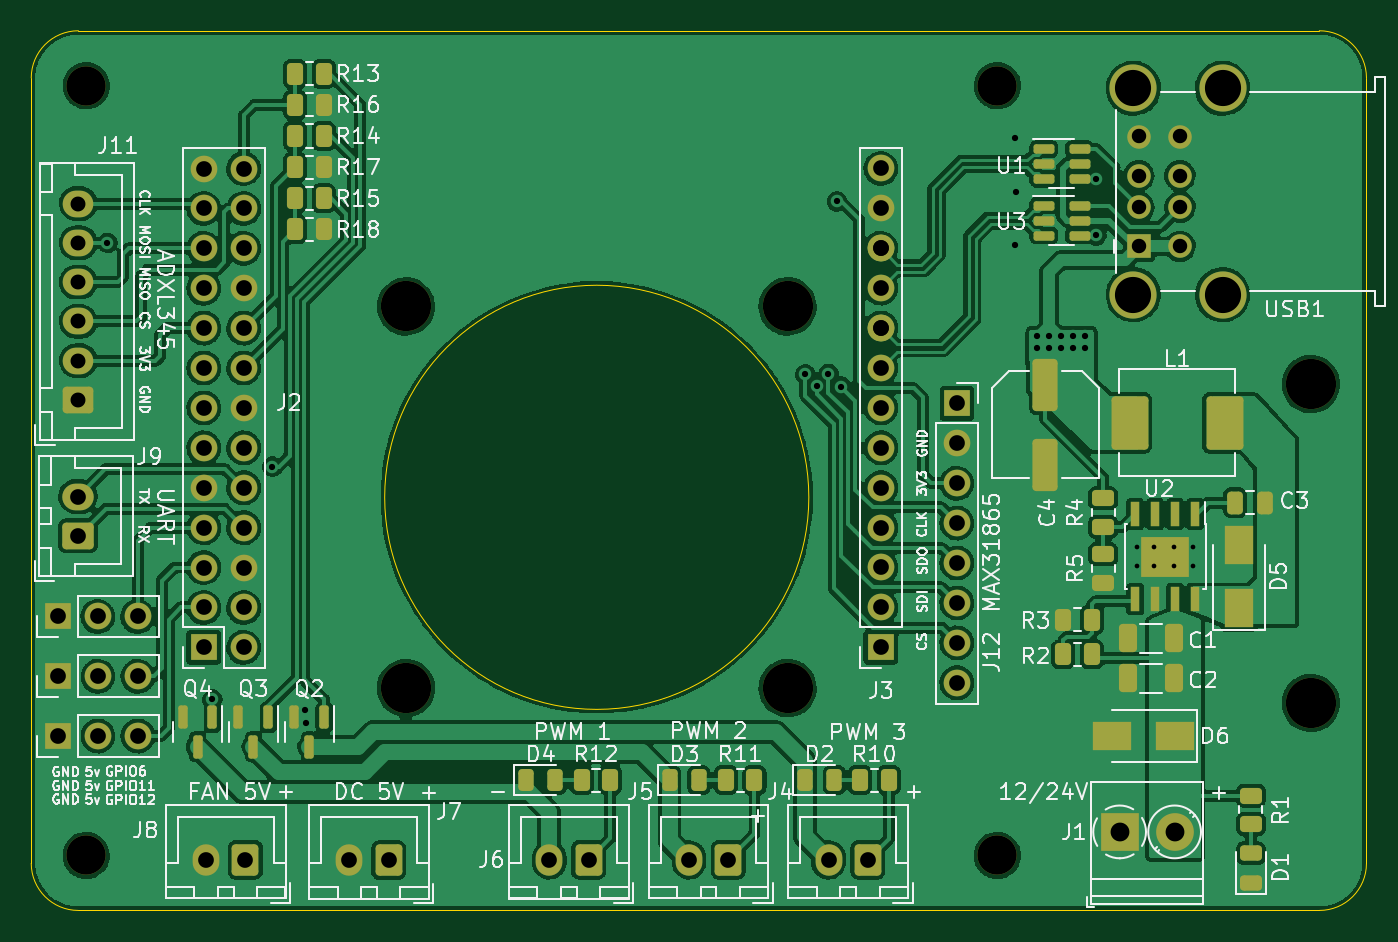
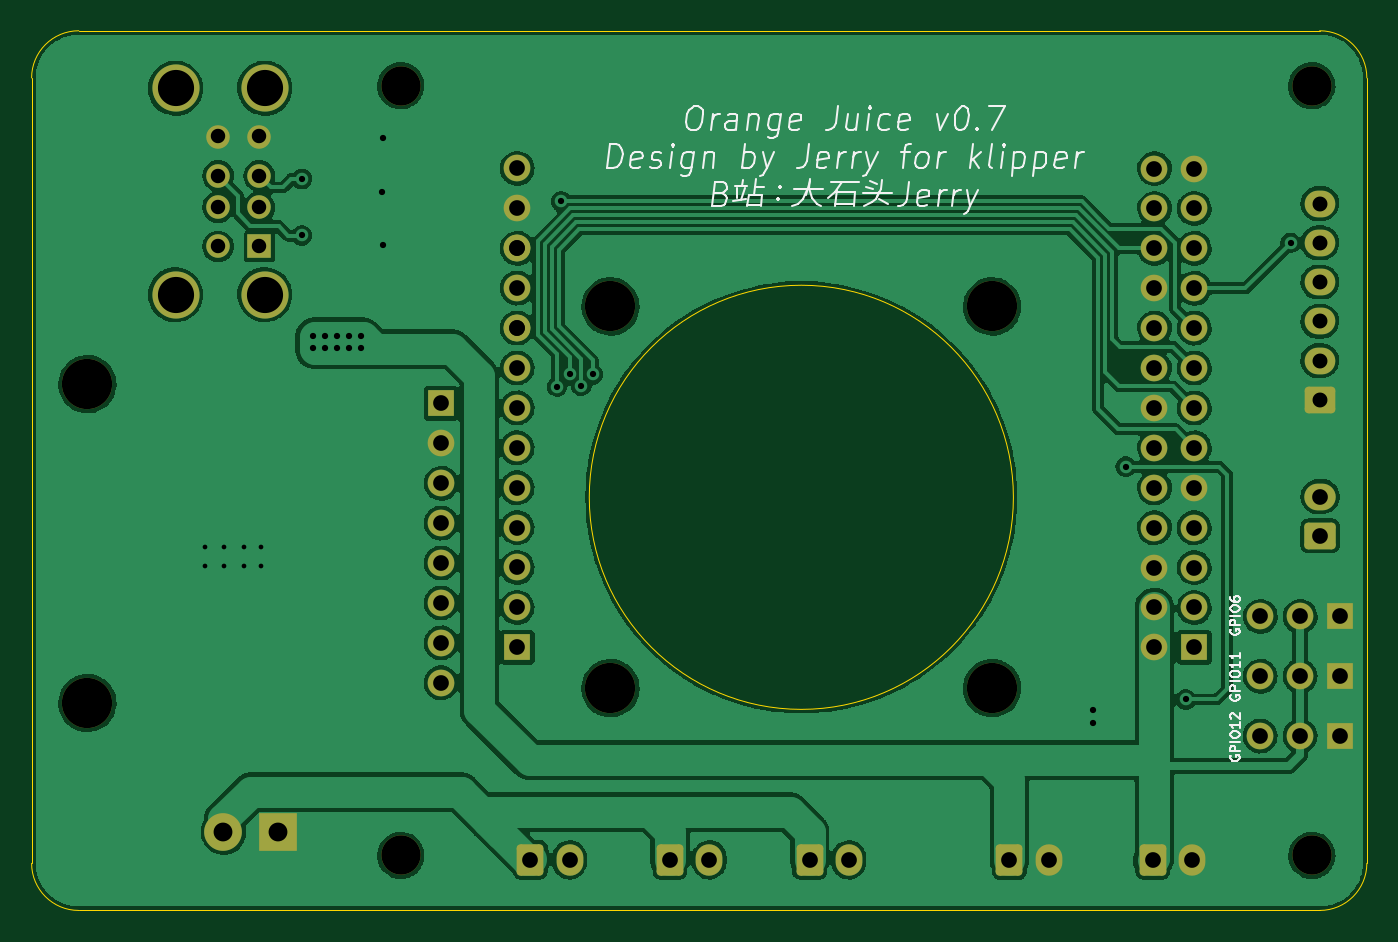
Circuit board: 13 layer files. Board 85.0 x 56.0 mm.
- bottom_copper: orange_juice_board-B_Cu.gbr (272582 bytes)
- bottom_mask: orange_juice_board-B_Mask.gbr (4746 bytes)
- paste: orange_juice_board-B_Paste.gbr (465 bytes)
- bottom_silk: orange_juice_board-B_Silkscreen.gbr (18563 bytes)
- outline: orange_juice_board-Edge_Cuts.gbr (1076 bytes)
- top_copper: orange_juice_board-F_Cu.gbr (396051 bytes)
- top_mask: orange_juice_board-F_Mask.gbr (8727 bytes)
- paste: orange_juice_board-F_Paste.gbr (4981 bytes)
- top_silk: orange_juice_board-F_Silkscreen.gbr (78153 bytes)
- inner_copper: orange_juice_board-In1_Cu.gbr (206998 bytes)
- inner_copper: orange_juice_board-In2_Cu.gbr (181130 bytes)
- drill: orange_juice_board-NPTH.drl (549 bytes)
- drill: orange_juice_board-PTH.drl (2578 bytes)

=== bottom_copper: orange_juice_board-B_Cu.gbr (272582 bytes, source omitted) ===
=== bottom_mask: orange_juice_board-B_Mask.gbr ===
%TF.GenerationSoftware,KiCad,Pcbnew,(6.0.0)*%
%TF.CreationDate,2022-02-05T17:45:21+08:00*%
%TF.ProjectId,orange_juice_board,6f72616e-6765-45f6-9a75-6963655f626f,rev?*%
%TF.SameCoordinates,Original*%
%TF.FileFunction,Soldermask,Bot*%
%TF.FilePolarity,Negative*%
%FSLAX46Y46*%
G04 Gerber Fmt 4.6, Leading zero omitted, Abs format (unit mm)*
G04 Created by KiCad (PCBNEW (6.0.0)) date 2022-02-05 17:45:21*
%MOMM*%
%LPD*%
G01*
G04 APERTURE LIST*
G04 Aperture macros list*
%AMRoundRect*
0 Rectangle with rounded corners*
0 $1 Rounding radius*
0 $2 $3 $4 $5 $6 $7 $8 $9 X,Y pos of 4 corners*
0 Add a 4 corners polygon primitive as box body*
4,1,4,$2,$3,$4,$5,$6,$7,$8,$9,$2,$3,0*
0 Add four circle primitives for the rounded corners*
1,1,$1+$1,$2,$3*
1,1,$1+$1,$4,$5*
1,1,$1+$1,$6,$7*
1,1,$1+$1,$8,$9*
0 Add four rect primitives between the rounded corners*
20,1,$1+$1,$2,$3,$4,$5,0*
20,1,$1+$1,$4,$5,$6,$7,0*
20,1,$1+$1,$6,$7,$8,$9,0*
20,1,$1+$1,$8,$9,$2,$3,0*%
G04 Aperture macros list end*
%ADD10R,1.700000X1.700000*%
%ADD11O,1.700000X1.700000*%
%ADD12RoundRect,0.250000X0.750000X-0.600000X0.750000X0.600000X-0.750000X0.600000X-0.750000X-0.600000X0*%
%ADD13O,2.000000X1.700000*%
%ADD14RoundRect,0.250000X0.600000X0.750000X-0.600000X0.750000X-0.600000X-0.750000X0.600000X-0.750000X0*%
%ADD15O,1.700000X2.000000*%
%ADD16C,3.200000*%
%ADD17RoundRect,0.250000X0.725000X-0.600000X0.725000X0.600000X-0.725000X0.600000X-0.725000X-0.600000X0*%
%ADD18O,1.950000X1.700000*%
%ADD19C,2.500000*%
%ADD20R,2.400000X2.400000*%
%ADD21C,2.400000*%
%ADD22R,1.500000X1.500000*%
%ADD23C,1.500000*%
%ADD24C,3.000000*%
G04 APERTURE END LIST*
D10*
%TO.C,J13*%
X91694000Y-97282000D03*
D11*
X94234000Y-97282000D03*
X96774000Y-97282000D03*
%TD*%
D10*
%TO.C,J10*%
X91709000Y-104902000D03*
D11*
X94249000Y-104902000D03*
X96789000Y-104902000D03*
%TD*%
D10*
%TO.C,J14*%
X91709000Y-101092000D03*
D11*
X94249000Y-101092000D03*
X96789000Y-101092000D03*
%TD*%
D12*
%TO.C,J9*%
X92975000Y-92150000D03*
D13*
X92975000Y-89650000D03*
%TD*%
D10*
%TO.C,J2*%
X100980000Y-99250000D03*
D11*
X103520000Y-99250000D03*
X100980000Y-96710000D03*
X103520000Y-96710000D03*
X100980000Y-94170000D03*
X103520000Y-94170000D03*
X100980000Y-91630000D03*
X103520000Y-91630000D03*
X100980000Y-89090000D03*
X103520000Y-89090000D03*
X100980000Y-86550000D03*
X103520000Y-86550000D03*
X100980000Y-84010000D03*
X103520000Y-84010000D03*
X100980000Y-81470000D03*
X103520000Y-81470000D03*
X100980000Y-78930000D03*
X103520000Y-78930000D03*
X100980000Y-76390000D03*
X103520000Y-76390000D03*
X100980000Y-73850000D03*
X103520000Y-73850000D03*
X100980000Y-71310000D03*
X103520000Y-71310000D03*
X100980000Y-68770000D03*
X103520000Y-68770000D03*
%TD*%
D10*
%TO.C,J3*%
X144085000Y-99245000D03*
D11*
X144085000Y-96705000D03*
X144085000Y-94165000D03*
X144085000Y-91625000D03*
X144085000Y-89085000D03*
X144085000Y-86545000D03*
X144085000Y-84005000D03*
X144085000Y-81465000D03*
X144085000Y-78925000D03*
X144085000Y-78925000D03*
X144085000Y-76385000D03*
X144085000Y-73845000D03*
X144085000Y-73845000D03*
X144085000Y-71305000D03*
X144085000Y-68765000D03*
%TD*%
D14*
%TO.C,J8*%
X103632000Y-112776000D03*
D15*
X101132000Y-112776000D03*
%TD*%
D14*
%TO.C,J6*%
X125476000Y-112781000D03*
D15*
X122976000Y-112781000D03*
%TD*%
D16*
%TO.C,H8*%
X113850000Y-101850000D03*
%TD*%
%TO.C,H5*%
X138150000Y-77550000D03*
%TD*%
D14*
%TO.C,J5*%
X134366000Y-112776000D03*
D15*
X131866000Y-112776000D03*
%TD*%
D16*
%TO.C,H3*%
X171450000Y-82500000D03*
%TD*%
D17*
%TO.C,J11*%
X93000000Y-83500000D03*
D18*
X93000000Y-81000000D03*
X93000000Y-78500000D03*
X93000000Y-76000000D03*
X93000000Y-73500000D03*
X93000000Y-71000000D03*
%TD*%
D16*
%TO.C,H10*%
X138150000Y-101850000D03*
%TD*%
D19*
%TO.C,*%
X93500000Y-63500000D03*
%TD*%
%TO.C,*%
X151500000Y-63500000D03*
%TD*%
D20*
%TO.C,J1*%
X159286000Y-111000000D03*
D21*
X162786000Y-111000000D03*
%TD*%
D10*
%TO.C,J12*%
X148925000Y-83725000D03*
D11*
X148925000Y-86265000D03*
X148925000Y-88805000D03*
X148925000Y-91345000D03*
X148925000Y-93885000D03*
X148925000Y-96425000D03*
X148925000Y-98965000D03*
X148925000Y-101505000D03*
%TD*%
D14*
%TO.C,J7*%
X112756000Y-112793000D03*
D15*
X110256000Y-112793000D03*
%TD*%
D16*
%TO.C,H6*%
X171450000Y-102800000D03*
%TD*%
D19*
%TO.C,*%
X93500000Y-112500000D03*
%TD*%
D22*
%TO.C,USB1*%
X160506000Y-73731000D03*
D23*
X160506000Y-71231000D03*
X160506000Y-69231000D03*
X160506000Y-66731000D03*
X163126000Y-73731000D03*
X163126000Y-71231000D03*
X163126000Y-69231000D03*
X163126000Y-66731000D03*
D24*
X165836000Y-76801000D03*
X160156000Y-63661000D03*
X165836000Y-63661000D03*
X160156000Y-76801000D03*
%TD*%
D19*
%TO.C,*%
X151500000Y-112500000D03*
%TD*%
D14*
%TO.C,J4*%
X143256000Y-112776000D03*
D15*
X140756000Y-112776000D03*
%TD*%
D16*
%TO.C,H2*%
X113850000Y-77550000D03*
%TD*%
M02*

=== paste: orange_juice_board-B_Paste.gbr ===
%TF.GenerationSoftware,KiCad,Pcbnew,(6.0.0)*%
%TF.CreationDate,2022-02-05T17:45:21+08:00*%
%TF.ProjectId,orange_juice_board,6f72616e-6765-45f6-9a75-6963655f626f,rev?*%
%TF.SameCoordinates,Original*%
%TF.FileFunction,Paste,Bot*%
%TF.FilePolarity,Positive*%
%FSLAX46Y46*%
G04 Gerber Fmt 4.6, Leading zero omitted, Abs format (unit mm)*
G04 Created by KiCad (PCBNEW (6.0.0)) date 2022-02-05 17:45:21*
%MOMM*%
%LPD*%
G01*
G04 APERTURE LIST*
G04 APERTURE END LIST*
M02*

=== bottom_silk: orange_juice_board-B_Silkscreen.gbr (18563 bytes, source omitted) ===
=== outline: orange_juice_board-Edge_Cuts.gbr ===
%TF.GenerationSoftware,KiCad,Pcbnew,(6.0.0)*%
%TF.CreationDate,2022-02-05T17:45:21+08:00*%
%TF.ProjectId,orange_juice_board,6f72616e-6765-45f6-9a75-6963655f626f,rev?*%
%TF.SameCoordinates,Original*%
%TF.FileFunction,Profile,NP*%
%FSLAX46Y46*%
G04 Gerber Fmt 4.6, Leading zero omitted, Abs format (unit mm)*
G04 Created by KiCad (PCBNEW (6.0.0)) date 2022-02-05 17:45:21*
%MOMM*%
%LPD*%
G01*
G04 APERTURE LIST*
%TA.AperFunction,Profile*%
%ADD10C,0.050000*%
%TD*%
G04 APERTURE END LIST*
D10*
X93000000Y-116000000D02*
X172000000Y-116000000D01*
X93000000Y-60000000D02*
G75*
G03*
X90000000Y-63000000I1J-3000001D01*
G01*
X175000000Y-63000000D02*
X175000000Y-113000000D01*
X175000000Y-63000000D02*
G75*
G03*
X172000000Y-60000000I-3000001J-1D01*
G01*
X90000000Y-113000000D02*
G75*
G03*
X93000000Y-116000000I3000001J1D01*
G01*
X172000000Y-116000000D02*
G75*
G03*
X175000000Y-113000000I-1J3000001D01*
G01*
X93000000Y-60000000D02*
X172000000Y-60000000D01*
X90000000Y-63000000D02*
X90000000Y-113000000D01*
X139500000Y-89700000D02*
G75*
G03*
X139500000Y-89700000I-13500000J0D01*
G01*
M02*

=== top_copper: orange_juice_board-F_Cu.gbr (396051 bytes, source omitted) ===
=== top_mask: orange_juice_board-F_Mask.gbr (8727 bytes, source omitted) ===
=== paste: orange_juice_board-F_Paste.gbr ===
%TF.GenerationSoftware,KiCad,Pcbnew,(6.0.0)*%
%TF.CreationDate,2022-02-05T17:45:21+08:00*%
%TF.ProjectId,orange_juice_board,6f72616e-6765-45f6-9a75-6963655f626f,rev?*%
%TF.SameCoordinates,Original*%
%TF.FileFunction,Paste,Top*%
%TF.FilePolarity,Positive*%
%FSLAX46Y46*%
G04 Gerber Fmt 4.6, Leading zero omitted, Abs format (unit mm)*
G04 Created by KiCad (PCBNEW (6.0.0)) date 2022-02-05 17:45:21*
%MOMM*%
%LPD*%
G01*
G04 APERTURE LIST*
G04 Aperture macros list*
%AMRoundRect*
0 Rectangle with rounded corners*
0 $1 Rounding radius*
0 $2 $3 $4 $5 $6 $7 $8 $9 X,Y pos of 4 corners*
0 Add a 4 corners polygon primitive as box body*
4,1,4,$2,$3,$4,$5,$6,$7,$8,$9,$2,$3,0*
0 Add four circle primitives for the rounded corners*
1,1,$1+$1,$2,$3*
1,1,$1+$1,$4,$5*
1,1,$1+$1,$6,$7*
1,1,$1+$1,$8,$9*
0 Add four rect primitives between the rounded corners*
20,1,$1+$1,$2,$3,$4,$5,0*
20,1,$1+$1,$4,$5,$6,$7,0*
20,1,$1+$1,$6,$7,$8,$9,0*
20,1,$1+$1,$8,$9,$2,$3,0*%
G04 Aperture macros list end*
%ADD10RoundRect,0.235000X0.940000X1.465000X-0.940000X1.465000X-0.940000X-1.465000X0.940000X-1.465000X0*%
%ADD11RoundRect,0.150000X-0.150000X0.587500X-0.150000X-0.587500X0.150000X-0.587500X0.150000X0.587500X0*%
%ADD12R,1.800000X2.500000*%
%ADD13RoundRect,0.250000X-0.450000X0.262500X-0.450000X-0.262500X0.450000X-0.262500X0.450000X0.262500X0*%
%ADD14RoundRect,0.250000X-0.262500X-0.450000X0.262500X-0.450000X0.262500X0.450000X-0.262500X0.450000X0*%
%ADD15RoundRect,0.250000X0.262500X0.450000X-0.262500X0.450000X-0.262500X-0.450000X0.262500X-0.450000X0*%
%ADD16RoundRect,0.250000X-0.550000X1.412500X-0.550000X-1.412500X0.550000X-1.412500X0.550000X1.412500X0*%
%ADD17RoundRect,0.250000X0.250000X0.475000X-0.250000X0.475000X-0.250000X-0.475000X0.250000X-0.475000X0*%
%ADD18RoundRect,0.243750X-0.243750X-0.456250X0.243750X-0.456250X0.243750X0.456250X-0.243750X0.456250X0*%
%ADD19RoundRect,0.243750X0.456250X-0.243750X0.456250X0.243750X-0.456250X0.243750X-0.456250X-0.243750X0*%
%ADD20R,2.500000X1.800000*%
%ADD21R,0.600000X1.550000*%
%ADD22R,3.100000X2.600000*%
%ADD23RoundRect,0.150000X-0.512500X-0.150000X0.512500X-0.150000X0.512500X0.150000X-0.512500X0.150000X0*%
%ADD24RoundRect,0.250000X0.325000X0.650000X-0.325000X0.650000X-0.325000X-0.650000X0.325000X-0.650000X0*%
G04 APERTURE END LIST*
D10*
%TO.C,L1*%
X165966000Y-84963000D03*
X159916000Y-84963000D03*
%TD*%
D11*
%TO.C,Q3*%
X105090000Y-103710500D03*
X103190000Y-103710500D03*
X104140000Y-105585500D03*
%TD*%
%TO.C,Q2*%
X108646000Y-103710500D03*
X106746000Y-103710500D03*
X107696000Y-105585500D03*
%TD*%
D12*
%TO.C,D5*%
X166878000Y-96742000D03*
X166878000Y-92742000D03*
%TD*%
D13*
%TO.C,R1*%
X167640000Y-108688500D03*
X167640000Y-110513500D03*
%TD*%
D14*
%TO.C,R12*%
X125039000Y-107701000D03*
X126864000Y-107701000D03*
%TD*%
D15*
%TO.C,R17*%
X108608500Y-68681600D03*
X106783500Y-68681600D03*
%TD*%
D16*
%TO.C,C4*%
X154559000Y-82552500D03*
X154559000Y-87627500D03*
%TD*%
D15*
%TO.C,R13*%
X108608500Y-62738000D03*
X106783500Y-62738000D03*
%TD*%
D17*
%TO.C,C3*%
X168539200Y-90043000D03*
X166639200Y-90043000D03*
%TD*%
D18*
%TO.C,D3*%
X130634500Y-107701000D03*
X132509500Y-107701000D03*
%TD*%
D15*
%TO.C,R18*%
X108608500Y-72644000D03*
X106783500Y-72644000D03*
%TD*%
%TO.C,R15*%
X108608500Y-70662800D03*
X106783500Y-70662800D03*
%TD*%
D19*
%TO.C,D1*%
X167640000Y-114221500D03*
X167640000Y-112346500D03*
%TD*%
D15*
%TO.C,R16*%
X108608500Y-64719200D03*
X106783500Y-64719200D03*
%TD*%
D18*
%TO.C,D2*%
X139250000Y-107701000D03*
X141125000Y-107701000D03*
%TD*%
D13*
%TO.C,R4*%
X158242000Y-89765500D03*
X158242000Y-91590500D03*
%TD*%
D20*
%TO.C,D6*%
X162782000Y-104902000D03*
X158782000Y-104902000D03*
%TD*%
D21*
%TO.C,U2*%
X164084000Y-90772000D03*
X162814000Y-90772000D03*
X161544000Y-90772000D03*
X160274000Y-90772000D03*
X160274000Y-96172000D03*
X161544000Y-96172000D03*
X162814000Y-96172000D03*
X164084000Y-96172000D03*
D22*
X162179000Y-93472000D03*
%TD*%
D15*
%TO.C,R2*%
X157528900Y-99695000D03*
X155703900Y-99695000D03*
%TD*%
D11*
%TO.C,Q4*%
X101534000Y-103710500D03*
X99634000Y-103710500D03*
X100584000Y-105585500D03*
%TD*%
D23*
%TO.C,U1*%
X154462900Y-67528400D03*
X154462900Y-68478400D03*
X154462900Y-69428400D03*
X156737900Y-69428400D03*
X156737900Y-68478400D03*
X156737900Y-67528400D03*
%TD*%
D15*
%TO.C,R14*%
X108608500Y-66700400D03*
X106783500Y-66700400D03*
%TD*%
%TO.C,R3*%
X157528900Y-97485200D03*
X155703900Y-97485200D03*
%TD*%
D18*
%TO.C,D4*%
X121490500Y-107701000D03*
X123365500Y-107701000D03*
%TD*%
D13*
%TO.C,R5*%
X158242000Y-93321500D03*
X158242000Y-95146500D03*
%TD*%
D14*
%TO.C,R10*%
X142759000Y-107701000D03*
X144584000Y-107701000D03*
%TD*%
D24*
%TO.C,C2*%
X162765000Y-101219000D03*
X159815000Y-101219000D03*
%TD*%
%TO.C,C1*%
X162765000Y-98679000D03*
X159815000Y-98679000D03*
%TD*%
D14*
%TO.C,R11*%
X134215500Y-107701000D03*
X136040500Y-107701000D03*
%TD*%
D23*
%TO.C,U3*%
X154462900Y-71135200D03*
X154462900Y-72085200D03*
X154462900Y-73035200D03*
X156737900Y-73035200D03*
X156737900Y-72085200D03*
X156737900Y-71135200D03*
%TD*%
M02*

=== top_silk: orange_juice_board-F_Silkscreen.gbr (78153 bytes, source omitted) ===
=== inner_copper: orange_juice_board-In1_Cu.gbr (206998 bytes, source omitted) ===
=== inner_copper: orange_juice_board-In2_Cu.gbr (181130 bytes, source omitted) ===
=== drill: orange_juice_board-NPTH.drl ===
M48
; DRILL file {KiCad (6.0.0)} date Sat Feb  5 17:45:23 2022
; FORMAT={-:-/ absolute / inch / decimal}
; #@! TF.CreationDate,2022-02-05T17:45:23+08:00
; #@! TF.GenerationSoftware,Kicad,Pcbnew,(6.0.0)
; #@! TF.FileFunction,NonPlated,1,2,NPTH
FMAT,2
INCH
; #@! TA.AperFunction,NonPlated,NPTH,ComponentDrill
T1C0.0984
; #@! TA.AperFunction,NonPlated,NPTH,ComponentDrill
T2C0.1260
%
G90
G05
T1
X3.6811Y-2.5
X3.6811Y-4.4291
X5.9646Y-2.5
X5.9646Y-4.4291
T2
X4.4823Y-3.0531
X4.4823Y-4.0098
X5.439Y-3.0531
X5.439Y-4.0098
X6.75Y-3.248
X6.75Y-4.0472
T0
M30

=== drill: orange_juice_board-PTH.drl ===
M48
; DRILL file {KiCad (6.0.0)} date Sat Feb  5 17:45:23 2022
; FORMAT={-:-/ absolute / inch / decimal}
; #@! TF.CreationDate,2022-02-05T17:45:23+08:00
; #@! TF.GenerationSoftware,Kicad,Pcbnew,(6.0.0)
; #@! TF.FileFunction,Plated,1,2,PTH
FMAT,2
INCH
; #@! TA.AperFunction,Plated,PTH,ComponentDrill
T1C0.0118
; #@! TA.AperFunction,Plated,PTH,ViaDrill
T2C0.0157
; #@! TA.AperFunction,Plated,PTH,ComponentDrill
T3C0.0362
; #@! TA.AperFunction,Plated,PTH,ComponentDrill
T4C0.0374
; #@! TA.AperFunction,Plated,PTH,ComponentDrill
T5C0.0394
; #@! TA.AperFunction,Plated,PTH,ComponentDrill
T6C0.0472
; #@! TA.AperFunction,Plated,PTH,ComponentDrill
T7C0.0906
%
G90
G05
T1
X6.3141Y-3.6564
X6.3141Y-3.7036
X6.3574Y-3.6564
X6.3574Y-3.7036
X6.4086Y-3.6564
X6.4086Y-3.7036
X6.4559Y-3.6564
X6.4559Y-3.7036
T2
X3.7343Y-2.8937
X3.9972Y-4.0382
X4.1476Y-3.4547
X4.2303Y-4.0646
X4.2307Y-4.0965
X5.4833Y-3.2231
X5.5118Y-3.252
X5.5413Y-3.2224
X5.5627Y-2.7901
X5.5728Y-3.2539
X6.01Y-2.63
X6.01Y-2.9
X6.011Y-2.7673
X6.064Y-3.128
X6.064Y-3.158
X6.094Y-3.128
X6.094Y-3.158
X6.124Y-3.128
X6.124Y-3.158
X6.154Y-3.128
X6.154Y-3.158
X6.184Y-3.128
X6.184Y-3.158
X6.2126Y-2.7335
X6.2126Y-2.8752
T3
X6.3191Y-2.6272
X6.3191Y-2.7256
X6.3191Y-2.8044
X6.3191Y-2.9028
X6.4223Y-2.6272
X6.4223Y-2.7256
X6.4223Y-2.8044
X6.4223Y-2.9028
T4
X3.6614Y-2.7953
X3.6614Y-2.8937
X3.6614Y-2.9921
X3.6614Y-3.0906
X3.6614Y-3.189
X3.6614Y-3.2874
T5
X3.61Y-3.83
X3.6106Y-3.98
X3.6106Y-4.13
X3.6604Y-3.5295
X3.6604Y-3.628
X3.71Y-3.83
X3.7106Y-3.98
X3.7106Y-4.13
X3.81Y-3.83
X3.8106Y-3.98
X3.8106Y-4.13
X3.9756Y-2.7075
X3.9756Y-2.8075
X3.9756Y-2.9075
X3.9756Y-3.0075
X3.9756Y-3.1075
X3.9756Y-3.2075
X3.9756Y-3.3075
X3.9756Y-3.4075
X3.9756Y-3.5075
X3.9756Y-3.6075
X3.9756Y-3.7075
X3.9756Y-3.8075
X3.9756Y-3.9075
X3.9816Y-4.44
X4.0756Y-2.7075
X4.0756Y-2.8075
X4.0756Y-2.9075
X4.0756Y-3.0075
X4.0756Y-3.1075
X4.0756Y-3.2075
X4.0756Y-3.3075
X4.0756Y-3.4075
X4.0756Y-3.5075
X4.0756Y-3.6075
X4.0756Y-3.7075
X4.0756Y-3.8075
X4.0756Y-3.9075
X4.08Y-4.44
X4.3408Y-4.4407
X4.4392Y-4.4407
X4.8416Y-4.4402
X4.94Y-4.4402
X5.1916Y-4.44
X5.29Y-4.44
X5.5416Y-4.44
X5.64Y-4.44
X5.6726Y-2.7073
X5.6726Y-2.8073
X5.6726Y-2.9073
X5.6726Y-2.9073
X5.6726Y-3.0073
X5.6726Y-3.1073
X5.6726Y-3.1073
X5.6726Y-3.2073
X5.6726Y-3.3073
X5.6726Y-3.4073
X5.6726Y-3.5073
X5.6726Y-3.6073
X5.6726Y-3.7073
X5.6726Y-3.8073
X5.6726Y-3.9073
X5.8632Y-3.2963
X5.8632Y-3.3963
X5.8632Y-3.4963
X5.8632Y-3.5963
X5.8632Y-3.6963
X5.8632Y-3.7963
X5.8632Y-3.8963
X5.8632Y-3.9963
T6
X6.2711Y-4.3701
X6.4089Y-4.3701
T7
X6.3054Y-2.5063
X6.3054Y-3.0237
X6.529Y-2.5063
X6.529Y-3.0237
T0
M30
